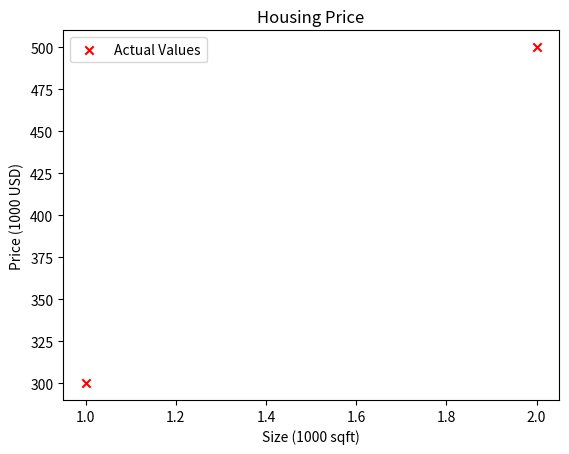
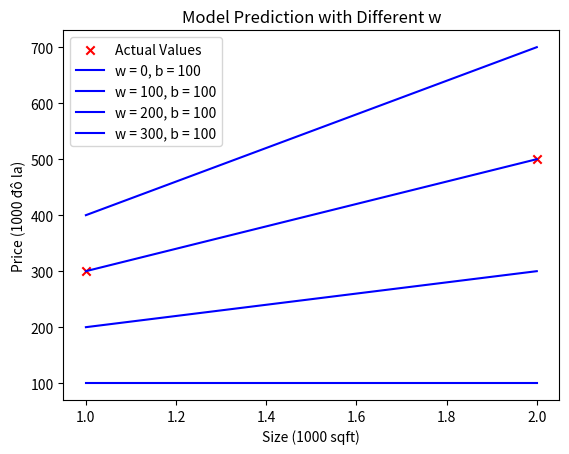
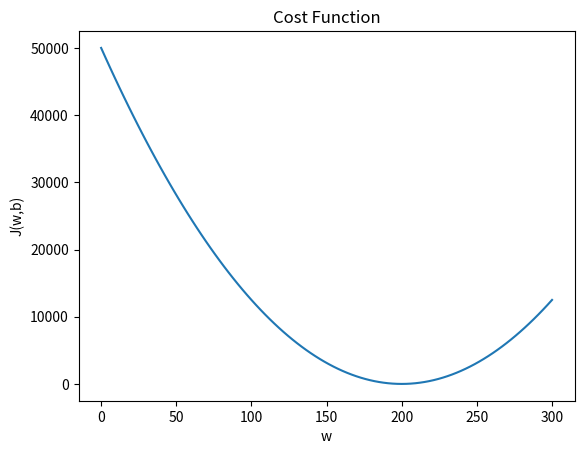
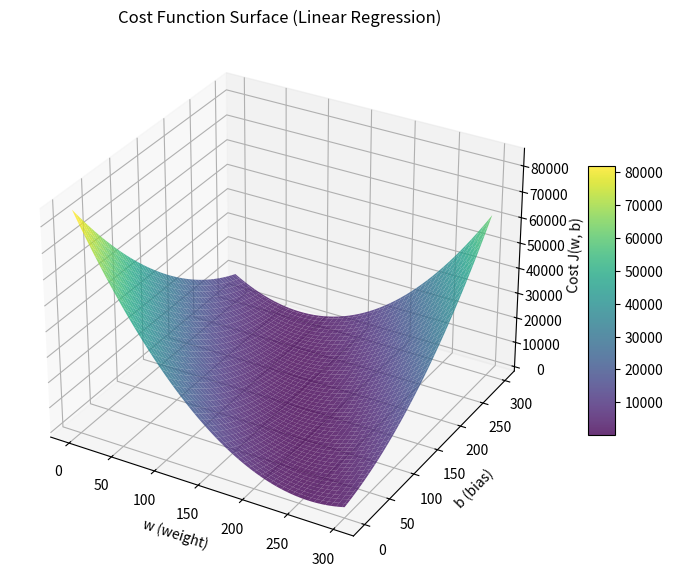
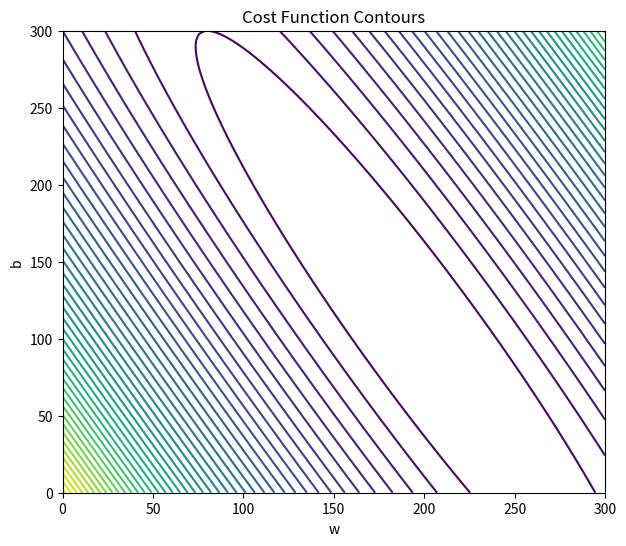

Write Python code to recreate these figures, in order.
import numpy as np
import matplotlib.pyplot as plt
from mpl_toolkits.mplot3d import Axes3D

x_train = np.array([1.0, 2.0]) # diện tích nhà(đơn vị: 1000 sqft)
y_train = np.array([300.0, 500.0])# giá nhà(đơn vị: 1000 đô la)

#model function(hàm dự đoán)
def compute_model_output(x,w,b):
    m = x.shape[0]
    f_wb = np.zeros(m)
    for i in range(m):
        f_wb[i] = w * x[i] + b
    return f_wb
plt.scatter(x_train,y_train, marker='x', c='r', label = "Actual Values")
plt.xlabel("Size (1000 sqft)")
plt.ylabel("Price (1000 USD)")
plt.title("Housing Price")
plt.legend()
plt.show()

#compute_cost function
def compute_cost(x,y,w,b):
    m = x.shape[0]
    cost_sum = 0
    
    for i in range(m):
        f_wb = w * x[i] + b
        cost = (f_wb - y[i]) ** 2
        cost_sum = cost_sum + cost
    total_cost = (1/(2*m)) * cost_sum

    return total_cost

# vẽ nhiều đường dự đoán
w_list = [0, 100, 200, 300]
b = 100
plt.scatter(x_train, y_train, c = 'r', marker='x', label = "Actual Values")

for w in w_list:
    y_hat = compute_model_output(x_train,w,b)
    plt.plot(x_train, y_hat, c = 'blue', label = f"w = {w}, b = {b}")
plt.xlabel("Size (1000 sqft)")
plt.ylabel("Price (1000 đô la)")
plt.title("Model Prediction with Different w")
plt.legend()
plt.show()

# vẽ cost theo w
w_range = np.linspace(0,300,100)
b = 100
cost_values = []
for w in w_range:
    res = compute_cost(x_train,y_train, w, b)
    cost_values.append(res)

plt.plot(w_range, cost_values)
plt.xlabel("w")
plt.ylabel("J(w,b)")
plt.title("Cost Function")
plt.show()

# tính cost
w_test = 200
b_test = 100
cost = compute_cost(x_train, y_train, w_test, b_test)

print(f"Cost tại w={w_test}, b={b_test} là: {cost}")

#vẽ 3D
# tạo lưới giữa w và b
w_values = np.linspace(0, 300, 100)
b_values = np.linspace(0, 300, 100)
w, b = np.meshgrid(w_values, b_values)

#tính cost cho mỗi (w,b)
J = np.zeros(w.shape)
for i in range(w.shape[0]):
    for j in range(w.shape[1]):
        J[i,j] = compute_cost(x_train,y_train, w[i,j], b[i,j])

#vẽ 
fig = plt.figure(figsize=(10, 7))
ax = fig.add_subplot(111, projection='3d')

surface = ax.plot_surface(w, b, J, cmap='viridis', alpha=0.8)

ax.set_xlabel('w (weight)')
ax.set_ylabel('b (bias)')
ax.set_zlabel('Cost J(w, b)')
ax.set_title('Cost Function Surface (Linear Regression)')

fig.colorbar(surface, shrink=0.5, aspect=10)
plt.show()

# 6. VẼ CONTOUR (NHÌN TỪ TRÊN)
# =============================
plt.figure(figsize=(7, 6))
plt.contour(w, b, J, levels=50)
plt.xlabel('w')
plt.ylabel('b')
plt.title('Cost Function Contours')
plt.show()
